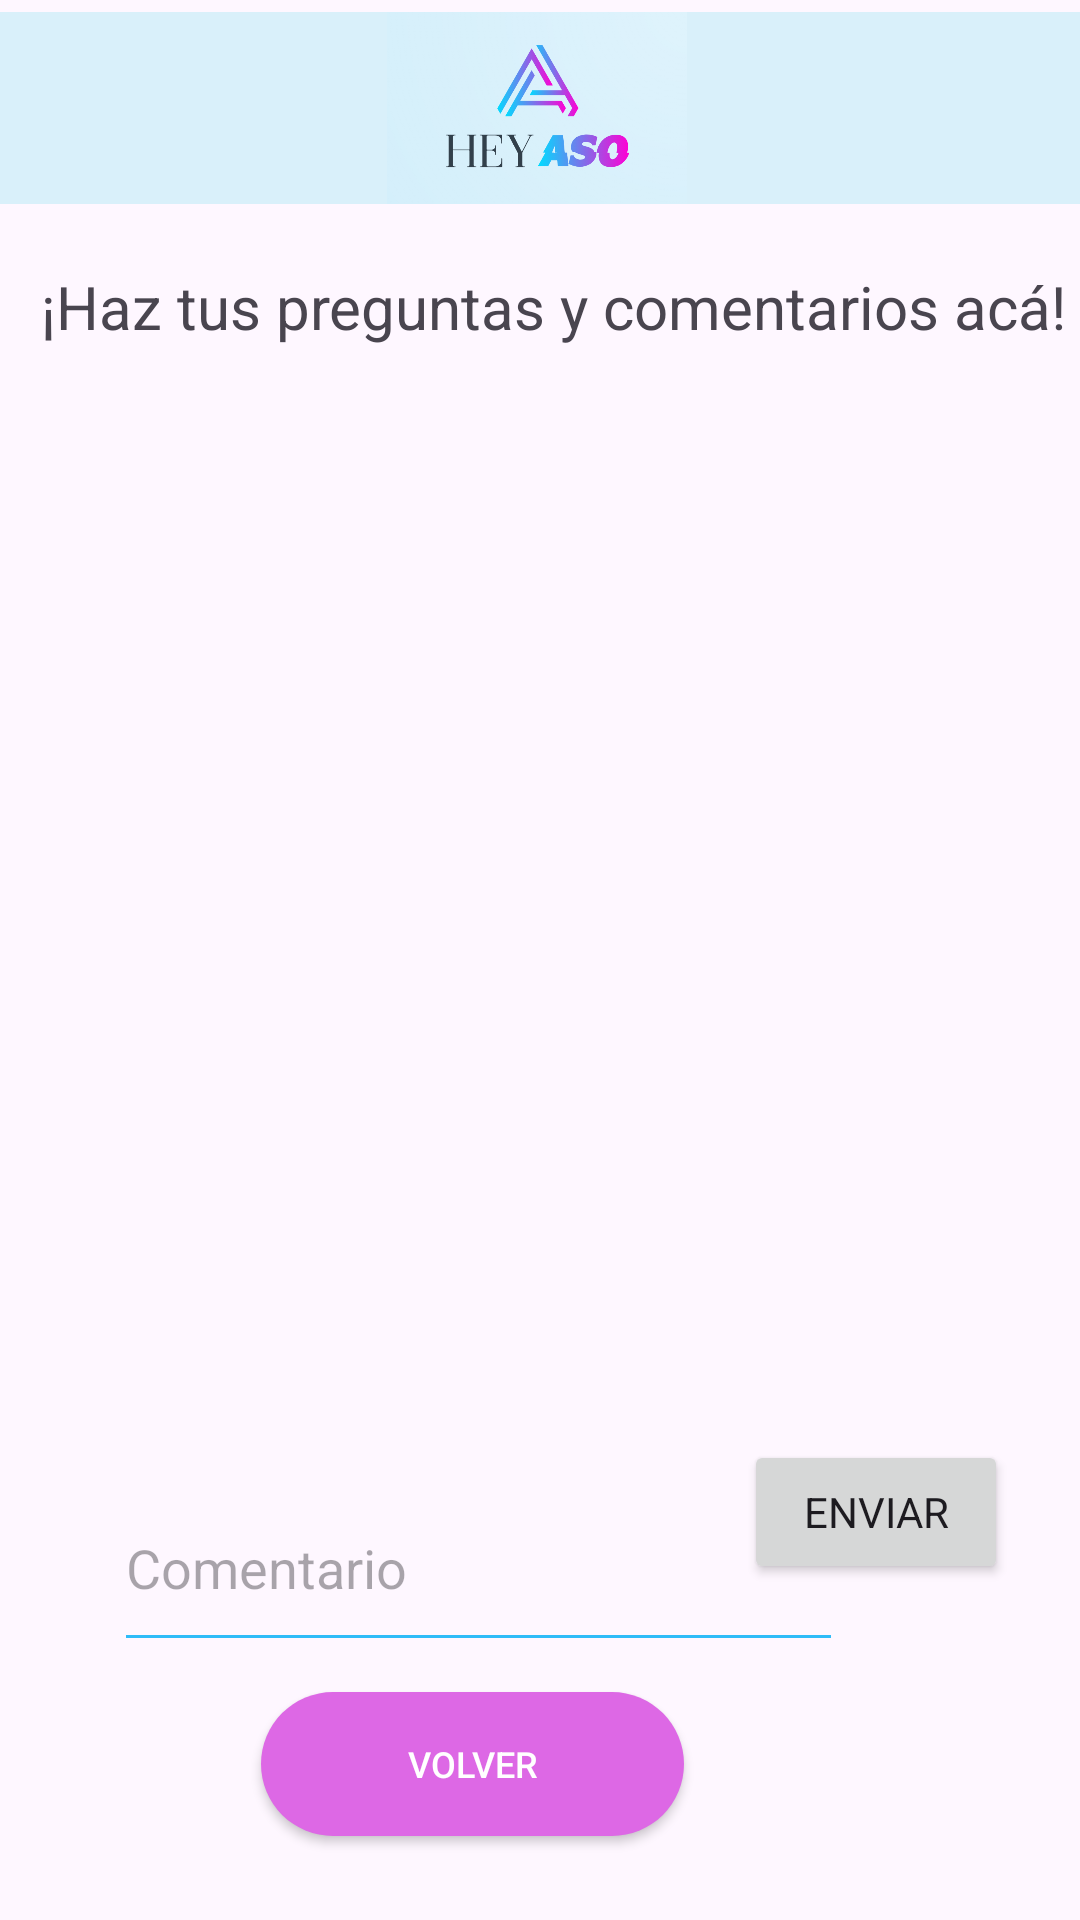

Here is an Android app screen rendered from its layout file. Give the layout XML and the strings, colors and styles it references.
<!-- AndroidManifest.xml: application theme Theme.Proyecto1_AP_HeyAso -->
<!-- res/layout/activity_preguntas_foro.xml -->
<?xml version="1.0" encoding="utf-8"?>
<androidx.constraintlayout.widget.ConstraintLayout xmlns:android="http://schemas.android.com/apk/res/android"
    xmlns:app="http://schemas.android.com/apk/res-auto"
    xmlns:tools="http://schemas.android.com/tools"
    android:layout_width="match_parent"
    android:layout_height="match_parent"
    tools:context=".Preguntas_Foro">

    <com.google.android.material.textfield.TextInputEditText
        android:id="@+id/comentarioPreguntas"
        android:layout_width="243dp"
        android:layout_height="66dp"
        android:layout_marginStart="38dp"
        android:backgroundTint="#2FBCF8"
        android:hint="Comentario"
        android:inputType="text"
        app:layout_constraintBottom_toBottomOf="parent"
        app:layout_constraintStart_toStartOf="parent"
        app:layout_constraintTop_toTopOf="parent"
        app:layout_constraintVertical_bias="0.85" />

    <ImageView
        android:id="@+id/imagen10"
        android:layout_width="434dp"
        android:layout_height="64dp"
        android:layout_gravity="center_horizontal"
        android:layout_marginTop="4dp"
        android:background="#DBF1FB"
        android:backgroundTint="#D9F0FA"
        android:src="@drawable/logo"
        app:layout_constraintEnd_toEndOf="parent"
        app:layout_constraintHorizontal_bias="0.521"
        app:layout_constraintStart_toStartOf="parent"
        app:layout_constraintTop_toTopOf="parent" />

    <TextView
        android:id="@+id/txtPreguntas"
        android:layout_width="414dp"
        android:layout_height="41dp"
        android:text="¡Haz tus preguntas y comentarios acá!"
        android:textAlignment="center"
        android:textSize="20sp"
        app:layout_constraintBottom_toBottomOf="parent"
        app:layout_constraintEnd_toEndOf="parent"
        app:layout_constraintHorizontal_bias="0.432"
        app:layout_constraintStart_toStartOf="parent"
        app:layout_constraintTop_toTopOf="parent"
        app:layout_constraintVertical_bias="0.148" />

    <Button
        android:id="@+id/btn_Volver12"
        android:layout_width="141dp"
        android:layout_height="48dp"
        android:layout_marginEnd="132dp"
        android:layout_marginBottom="28dp"
        android:background="@drawable/round_button_background"
        android:text="VOLVER"
        android:textAlignment="center"
        android:textColor="@color/white"
        android:textSize="12sp"
        app:layout_constraintBottom_toBottomOf="parent"
        app:layout_constraintEnd_toEndOf="parent" />

    <ScrollView
        android:id="@+id/contenedorComentarios"
        android:layout_width="362dp"
        android:layout_height="365dp"
        app:layout_constraintBottom_toBottomOf="parent"
        app:layout_constraintEnd_toEndOf="parent"
        app:layout_constraintHorizontal_bias="0.489"
        app:layout_constraintStart_toStartOf="parent"
        app:layout_constraintTop_toTopOf="parent">

        <LinearLayout
            android:id="@+id/contenedorComentarios2"
            android:layout_width="match_parent"
            android:layout_height="wrap_content"
            android:orientation="vertical" />
    </ScrollView>

    <Button
        android:id="@+id/btnEnviarComentario"
        android:layout_width="wrap_content"
        android:layout_height="wrap_content"
        android:layout_marginEnd="24dp"
        android:layout_marginBottom="112dp"
        android:fontFamily="sans-serif"
        android:text="Enviar"
        android:textAlignment="center"
        app:layout_constraintBottom_toBottomOf="parent"
        app:layout_constraintEnd_toEndOf="parent" />

</androidx.constraintlayout.widget.ConstraintLayout>
<!-- resources referenced by this layout -->
<resources>
  <!-- drawable logo: png bitmap (drawable, 105262 bytes) -->
  <!-- drawable round_button_background (drawable) -->
  <shape xmlns:android="http://schemas.android.com/apk/res/android">
      <solid android:color="#DD68E5" /> 
      <corners android:radius="50dp" /> 
  </shape>
  <style name="Theme.Proyecto1_AP_HeyAso" parent="Base.Theme.Proyecto1_AP_HeyAso" />
  <style name="Base.Theme.Proyecto1_AP_HeyAso" parent="Theme.Material3.DayNight.NoActionBar">
          
          
      </style>
  <!-- not gathered from this repository: default colours our renderer supplied (Android Studio template values) -->
  <color name="white">#FFFFFFFF</color>
</resources>
